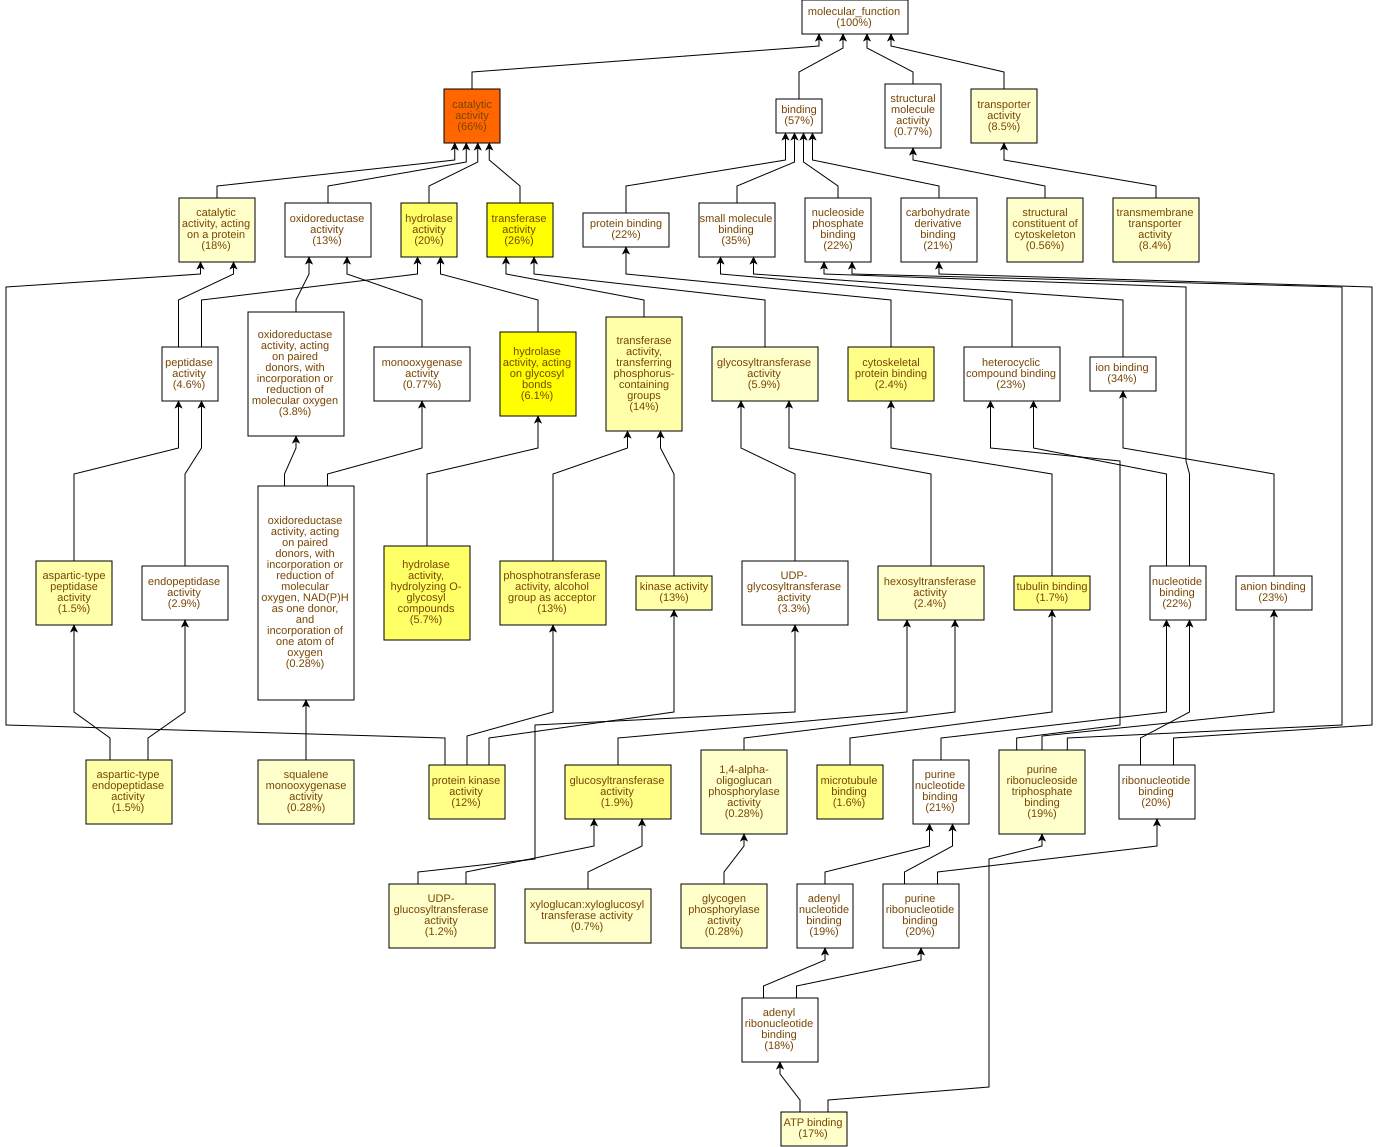

Data behind this chart, as committed beside it:
GO Term	Study #	Study Freq.	Pop. Freq.	p-value	q-value	name	gene products
GO:0003824	941	66%	52%	1.99E-27	1.21E-24	catalytic activity	Cc05g00530,Cc01g12150,Cc06g15440,Cc06g16…
GO:0016798	87	6.1%	3.2%	2.59E-9	7.85E-7	hydrolase activity, acting on glycosyl b…	Cc02g31040,Cc02g33140,Cc04g04560,Cc07g13…
GO:0016740	373	26%	20%	3.19E-9	7.85E-7	transferase activity	Cc07g13350,Cc01g12150,Cc02g12000,Cc04g06…
GO:0004553	81	5.7%	3.1%	3.38E-8	5.11E-6	hydrolase activity, hydrolyzing O-glycos…	Cc02g31040,Cc02g33140,Cc07g13390,Cc04g01…
GO:0016787	291	20%	15%	5.24E-8	6.35E-6	hydrolase activity	Cc04g00680,Cc02g07570,Cc03g08990,Cc06g15…
GO:0046527	27	1.9%	0.63%	1.05E-7	1.05E-5	glucosyltransferase activity	Cc10g15010,Cc02g33140,Cc03g05040,Cc05g10…
GO:0004672	178	12%	8.6%	1.08E-7	1.05E-5	protein kinase activity	Cc07g13350,Cc02g32130,Cc03g09320,Cc09g01…
GO:0008092	35	2.4%	0.96%	1.27E-7	1.05E-5	cytoskeletal protein binding	Cc11g16830,Cc07g12380,Cc11g13960,Cc02g16…
GO:0016773	185	13%	9.2%	4.87E-7	3.27E-5	phosphotransferase activity, alcohol gro…	Cc07g13350,Cc02g32130,Cc03g09320,Cc09g01…
GO:0008017	23	1.6%	0.53%	6.42E-7	3.88E-5	microtubule binding	Cc11g16830,Cc07g15660,Cc07g12380,Cc04g03…
GO:0015631	25	1.7%	0.61%	7.69E-7	4.23E-5	tubulin binding	Cc11g16830,Cc07g12380,Cc11g13960,Cc02g16…
GO:0070001	22	1.5%	0.52%	2.01E-6	1.02E-4	aspartic-type peptidase activity	Cc05g03500,Cc02g07570,Cc07g19200,Cc07g11…
GO:0004190	22	1.5%	0.52%	2.01E-6	1.02E-4	aspartic-type endopeptidase activity	Cc05g03500,Cc02g07570,Cc07g19200,Cc07g11…
GO:0016301	187	13%	9.5%	2.38E-6	1.03E-4	kinase activity	Cc07g13350,Cc02g32130,Cc03g09320,Cc09g01…
GO:0016772	202	14%	11%	3.59E-6	1.45E-4	transferase activity, transferring phosp…	Cc07g13350,Cc02g12000,Cc09g10140,Cc05g14…
GO:0140096	260	18%	15%	2.92E-5	1.11E-3	catalytic activity, acting on a protein	Cc07g13350,Cc02g07570,Cc06g18830,Cc02g12…
GO:0035251	17	1.2%	0.41%	3.91E-5	1.39E-3	UDP-glucosyltransferase activity	Cc10g15010,Cc05g03610,Cc05g15080,Cc01g17…
GO:0022857	120	8.4%	5.9%	5.07E-5	1.7E-3	transmembrane transporter activity	Cc08g09340,Cc03g05360,Cc01g19900,Cc07g17…
GO:0016758	35	2.4%	1.2%	7.6E-5	2.42E-3	hexosyltransferase activity	Cc10g15010,Cc02g33140,Cc10g14380,Cc02g13…
GO:0016757	84	5.9%	3.9%	7.73E-5	2.42E-3	glycosyltransferase activity	Cc10g15010,Cc02g33140,Cc07g14880,Cc02g34…
GO:0005215	121	8.5%	6.1%	8.05E-5	2.42E-3	transporter activity	Cc08g09340,Cc03g05360,Cc01g19900,Cc07g17…
GO:0035639	274	19%	16%	8.18E-5	2.42E-3	purine ribonucleoside triphosphate bindi…	Cc07g13350,Cc07g12380,Cc02g09750,Cc02g12…
GO:0005200	8	0.56%	0.12%	8.7E-5	2.42E-3	structural constituent of cytoskeleton	Cc09g07580,Cc02g02870,Cc07g03260,Cc04g17…
GO:0008184	4	0.28%	0.03%	9.01E-5	2.42E-3	glycogen phosphorylase activity	Cc02g13830,Cc07g04030,Cc11g12220,Cc01g13…
GO:0004645	4	0.28%	0.03%	9.01E-5	2.42E-3	1,4-alpha-oligoglucan phosphorylase acti…	Cc02g13830,Cc07g04030,Cc11g12220,Cc01g13…
GO:0005524	249	17%	14%	1.09E-4	2.54E-3	ATP binding	Cc07g13350,Cc07g12380,Cc02g09750,Cc02g12…
GO:0016762	10	0.7%	0.2%	2.66E-4	5.96E-3	xyloglucan:xyloglucosyl transferase acti…	Cc02g20260,Cc02g33140,Cc02g11660,Cc07g07…
GO:0004506	4	0.28%	0.03%	4.15E-4	8.97E-3	squalene monooxygenase activity	Cc02g20360,Cc10g07750,Cc07g07420,Cc10g04…
GO:0016759	10	0.7%	0.22%	6.53E-4	0.0136	cellulose synthase activity	Cc10g15010,Cc05g03610,Cc05g15080,Cc01g17…
GO:0016760	10	0.7%	0.22%	6.53E-4	0.0136	cellulose synthase (UDP-forming) activit…	Cc10g15010,Cc05g03610,Cc05g15080,Cc01g17…
GO:0005507	16	1.1%	0.46%	6.73E-4	0.0136	copper ion binding	Cc11g15620,Cc11g15630,Cc10g00910,Cc06g01…
GO:0003968	5	0.35%	0.06%	7.88E-4	0.0149	RNA-directed RNA polymerase activity	Cc11g06940,Cc06g10350,Cc11g06950,Cc11g06…
GO:0004175	41	2.9%	1.8%	1.37E-3	0.0251	endopeptidase activity	Cc05g03500,Cc02g07570,Cc10g13470,Cc11g04…
GO:0003777	10	0.7%	0.25%	1.79E-3	0.0319	microtubule motor activity	Cc02g17060,Cc07g12380,Cc04g03220,Cc02g16…
GO:0008131	5	0.35%	0.08%	2.45E-3	0.0423	primary methylamine oxidase activity	Cc11g15620,Cc11g15630,Cc03g03660,Cc03g03…
GO:0016841	3	0.21%	0.03%	3.43E-3	0.0577	ammonia-lyase activity	Cc06g03980,Cc02g11230,Cc01g10880
GO:0004556	3	0.21%	0.03%	3.43E-3	0.0577	alpha-amylase activity	Cc07g04160,Cc06g08480,Cc10g04170
GO:0048038	5	0.35%	0.08%	3.86E-3	0.0614	quinone binding	Cc11g15620,Cc11g15630,Cc03g03660,Cc03g03…
GO:0008194	47	3.3%	2.2%	3.87E-3	0.0614	UDP-glycosyltransferase activity	Cc10g15010,Cc07g14880,Cc10g14380,Cc03g05…
GO:0008083	4	0.28%	0.05%	4.57E-3	0.0691	growth factor activity	Cc02g20030,Cc01g09790,Cc06g07510,Cc07g16…
GO:0003774	11	0.77%	0.32%	4.69E-3	0.0693	cytoskeletal motor activity	Cc02g17060,Cc03g06980,Cc07g12380,Cc04g03…
GO:0005337	7	0.49%	0.16%	4.98E-3	0.0718	nucleoside transmembrane transporter act…	Cc02g12240,Cc03g11350,Cc10g15400,Cc02g12…
GO:0008146	8	0.56%	0.2%	5.32E-3	0.0748	sulfotransferase activity	Cc02g09340,Cc07g05870,Cc11g04180,Cc09g03…
GO:0008233	66	4.6%	3.4%	5.54E-3	0.0762	peptidase activity	Cc02g07570,Cc10g13470,Cc07g15850,Cc04g05…
GO:0051287	12	0.84%	0.38%	6.84E-3	0.0919	NAD binding	Cc04g00470,Cc10g11160,Cc01g15690,Cc02g30…
GO:0120544	10	0.7%	0.29%	7.22E-3	0.095	polypeptide conformation or assembly iso…	Cc02g17060,Cc07g12380,Cc04g03220,Cc02g16…
GO:0048018	4	0.28%	0.06%	7.59E-3	0.0977	receptor ligand activity	Cc02g20030,Cc01g09790,Cc06g07510,Cc07g16…
GO:0016799	4	0.28%	0.06%	7.59E-3	0.0977	hydrolase activity, hydrolyzing N-glycos…	Cc11g11470,Cc04g04560,Cc10g03280,Cc06g15…
GO:0019104	4	0.28%	0.06%	7.59E-3	0.0977	DNA N-glycosylase activity	Cc11g11470,Cc04g04560,Cc10g03280,Cc06g15…
GO:0030545	4	0.28%	0.06%	7.59E-3	0.0977	signaling receptor regulator activity	Cc02g20030,Cc01g09790,Cc06g07510,Cc07g16…
GO:0030546	4	0.28%	0.06%	7.59E-3	0.0977	signaling receptor activator activity	Cc02g20030,Cc01g09790,Cc06g07510,Cc07g16…
GO:0043733	3	0.21%	0.03%	7.96E-3	0.0977	DNA-3-methylbase glycosylase activity	Cc11g11470,Cc10g03280,Cc06g15000
GO:0019139	3	0.21%	0.03%	7.96E-3	0.0977	cytokinin dehydrogenase activity	Cc10g02380,Cc02g30100,Cc08g01180
GO:0008725	3	0.21%	0.03%	7.96E-3	0.0977	DNA-3-methyladenine glycosylase activity	Cc11g11470,Cc10g03280,Cc06g15000
GO:0033293	7	0.49%	0.17%	8.22E-3	0.0977	monocarboxylic acid binding	Cc03g01290,Cc03g01280,Cc03g10090,Cc04g01…
GO:0016641	5	0.35%	0.1%	8.27E-3	0.0977	oxidoreductase activity, acting on the C…	Cc11g15620,Cc11g15630,Cc03g03660,Cc03g03…
GO:0043177	9	0.63%	0.26%	9.36E-3	0.0994	organic acid binding	Cc03g01290,Cc03g01280,Cc03g10090,Cc05g06…
GO:0031406	9	0.63%	0.26%	9.36E-3	0.0994	carboxylic acid binding	Cc03g01290,Cc03g01280,Cc03g10090,Cc05g06…
GO:0004857	22	1.5%	0.91%	9.43E-3	0.0994	enzyme inhibitor activity	Cc03g01290,Cc04g00690,Cc03g01280,Cc11g08…
GO:0140678	22	1.5%	0.91%	9.43E-3	0.0994	molecular function inhibitor activity	Cc03g01290,Cc04g00690,Cc03g01280,Cc11g08…
... 545 more rows
